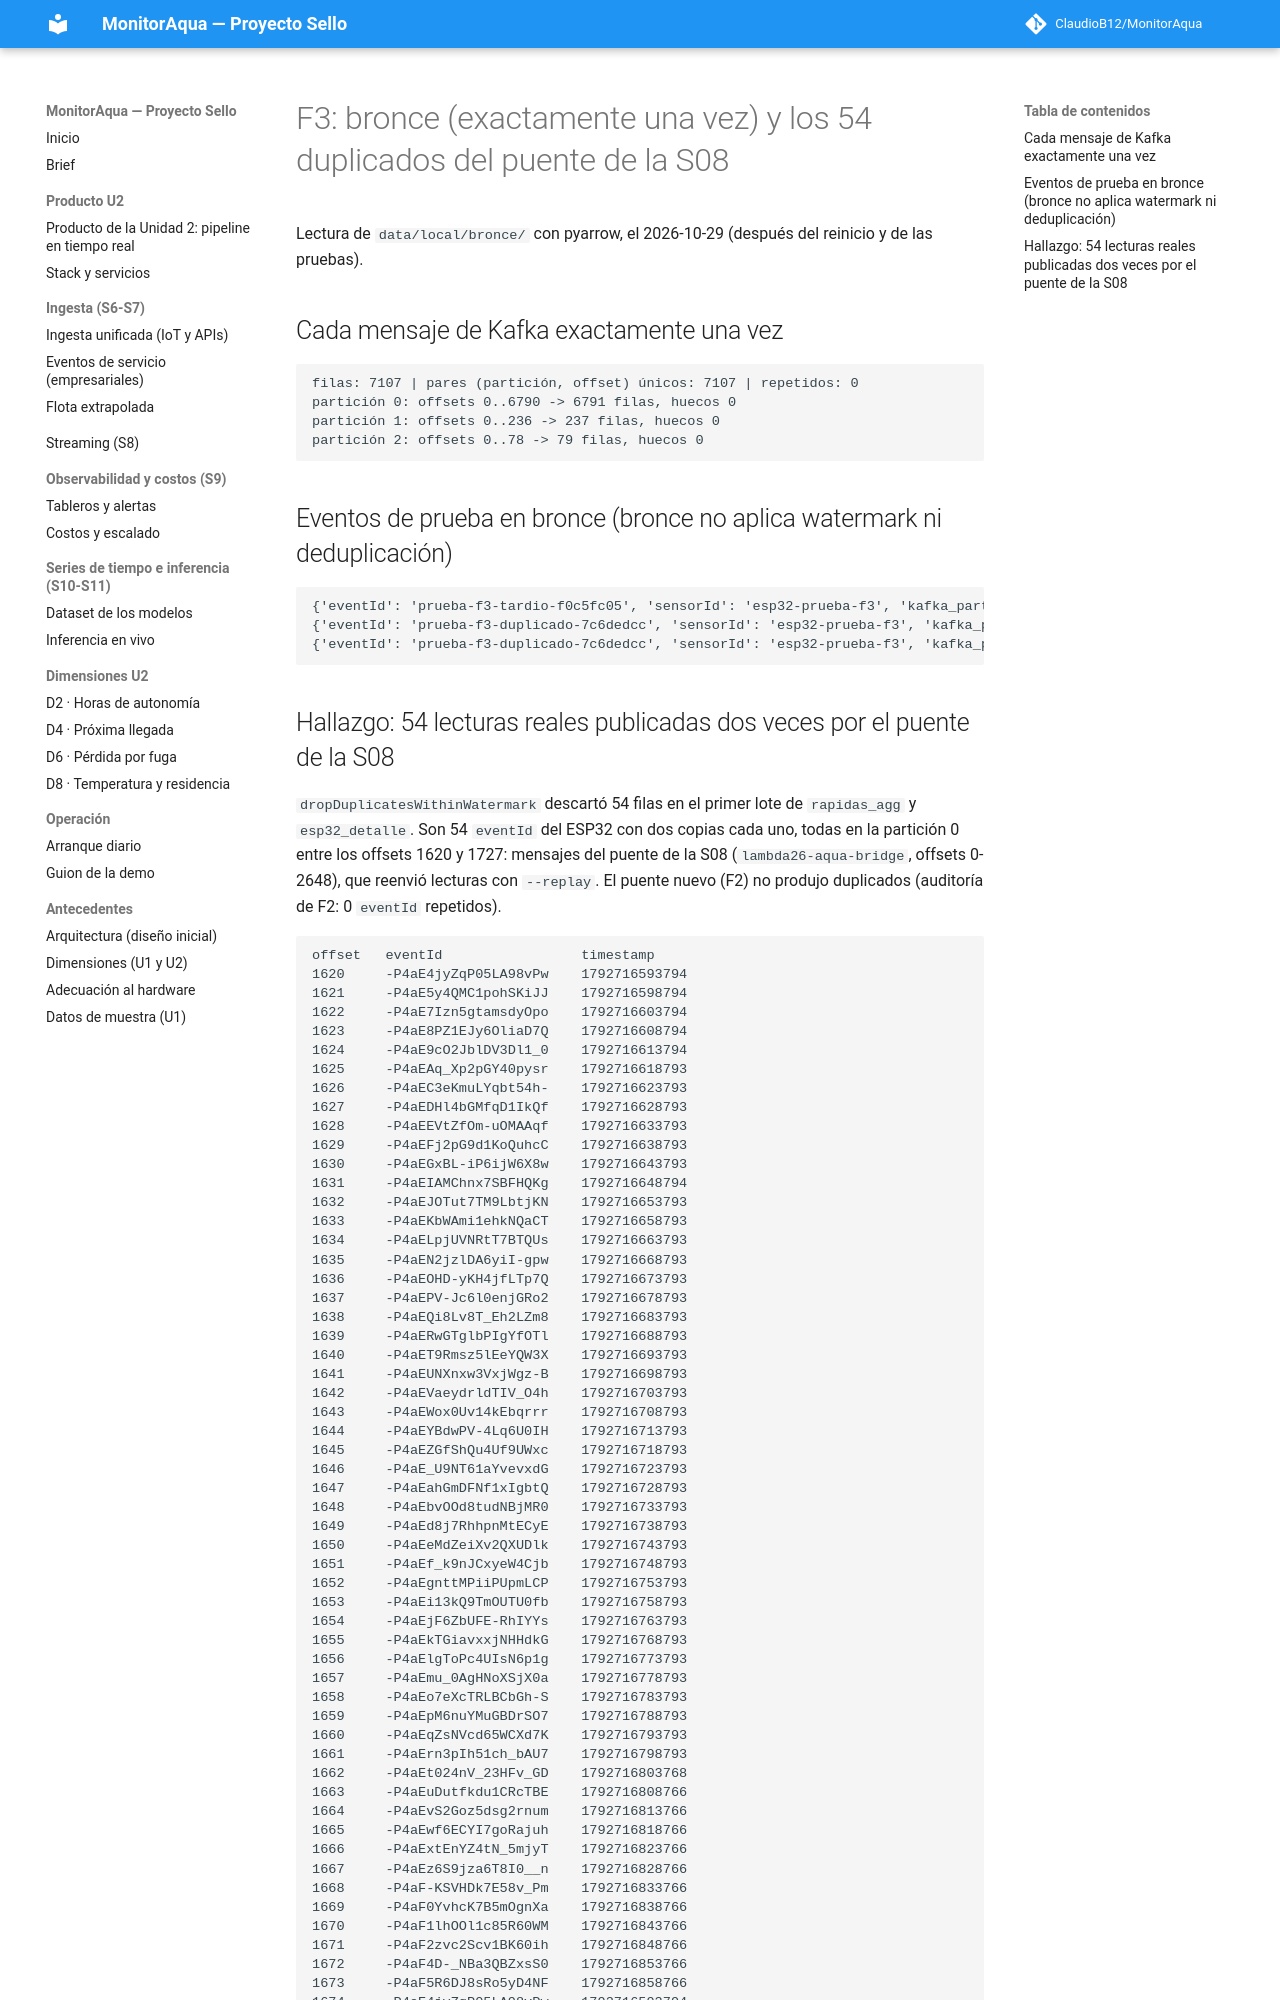

repository: ClaudioB12/MonitorAqua · page: evidencias/f3/bronce_y_duplicados/index.html · generator: mkdocs

# F3: bronce (exactamente una vez) y los 54 duplicados del puente de la S08

Lectura de `data/local/bronce/` con pyarrow, el 2026-10-29 (después del reinicio y de las pruebas).

## Cada mensaje de Kafka exactamente una vez

```text
filas: 7107 | pares (partición, offset) únicos: 7107 | repetidos: 0
partición 0: offsets 0..6790 -> 6791 filas, huecos 0
partición 1: offsets 0..236 -> 237 filas, huecos 0
partición 2: offsets 0..78 -> 79 filas, huecos 0
```

## Eventos de prueba en bronce (bronce no aplica watermark ni deduplicación)

```text
{'eventId': 'prueba-f3-tardio-f0c5fc05', 'sensorId': 'esp32-prueba-f3', 'kafka_particion': 1, 'kafka_offset': 230, 'origen': 'esp32-fisico', 'timestamp': 1793237281348}
{'eventId': 'prueba-f3-duplicado-7c6dedcc', 'sensorId': 'esp32-prueba-f3', 'kafka_particion': 1, 'kafka_offset': 231, 'origen': 'esp32-fisico', 'timestamp': 1793244528859}
{'eventId': 'prueba-f3-duplicado-7c6dedcc', 'sensorId': 'esp32-prueba-f3', 'kafka_particion': 1, 'kafka_offset': 232, 'origen': 'esp32-fisico', 'timestamp': 1793244528859}
```
